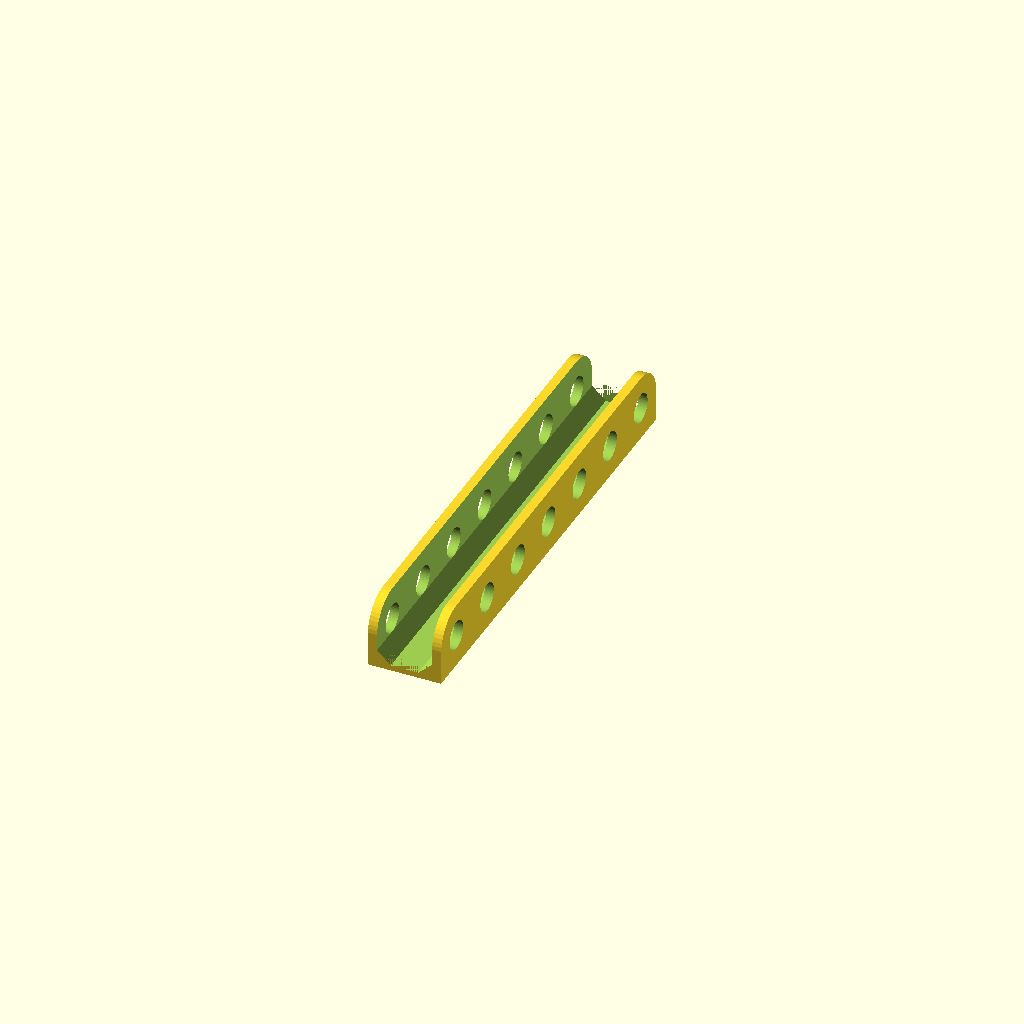
Cell 1: the model at its default parameters.
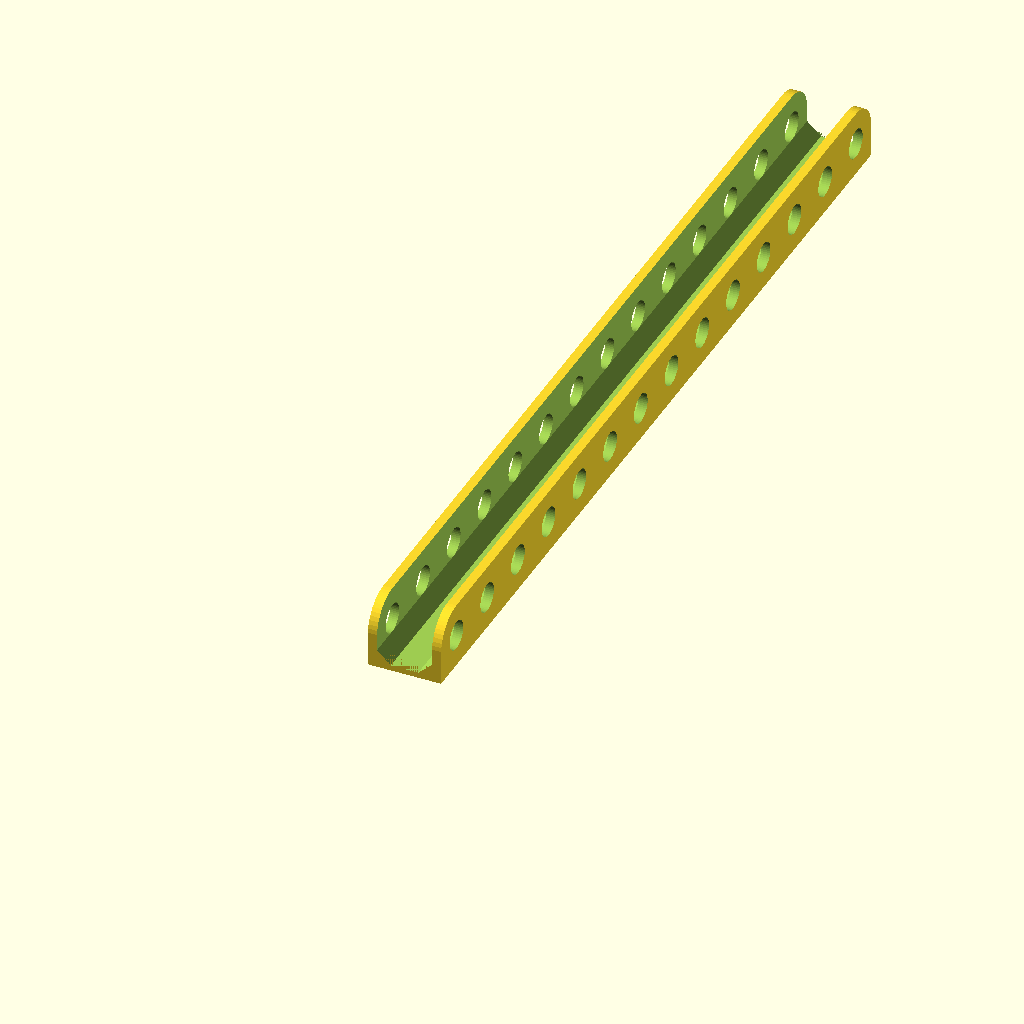
Cell 2 — slot_count set to 14, the other parameters unchanged.
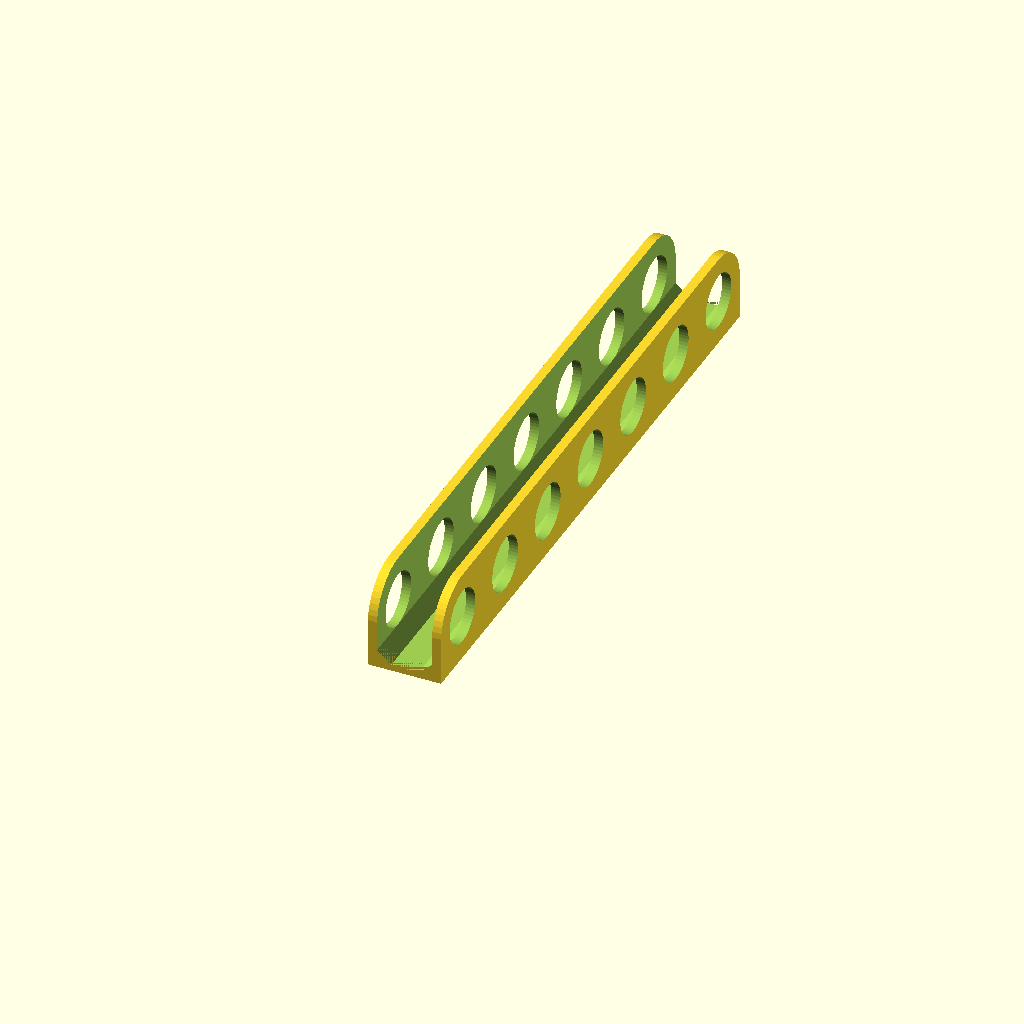
Cell 3: the same model with waterpik_slot_dia = 14.
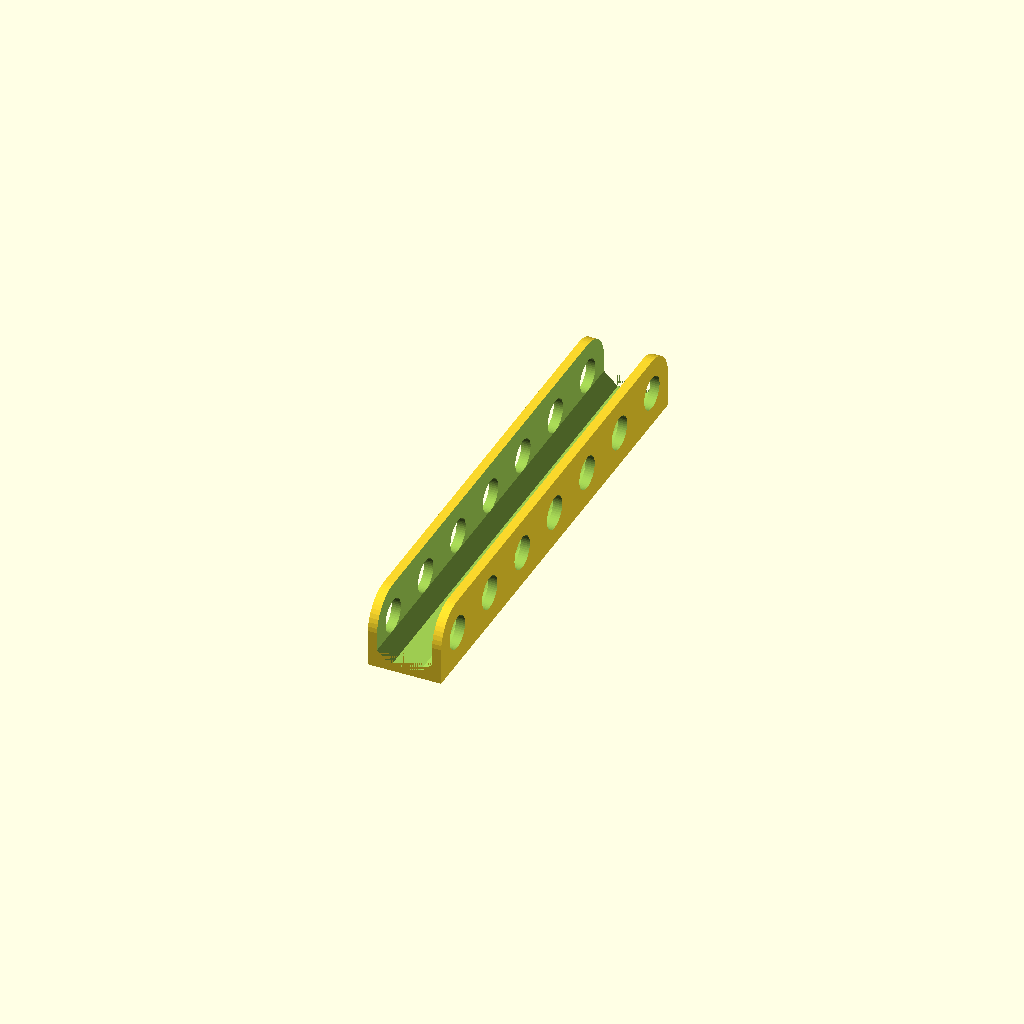
Cell 4: the same model with waterpik_slot_dia_tol = 2.
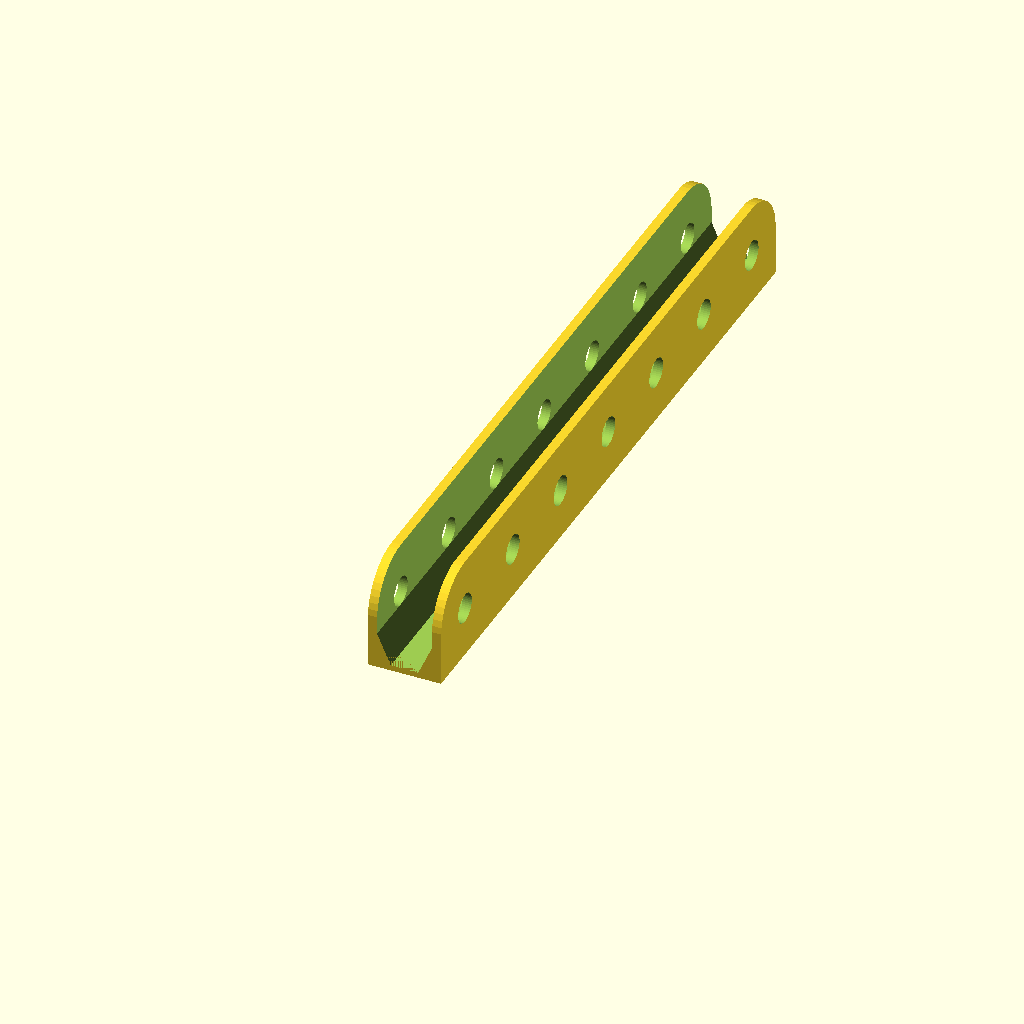
Cell 5 — mount_hole_standoff_radius set to 10, the other parameters unchanged.
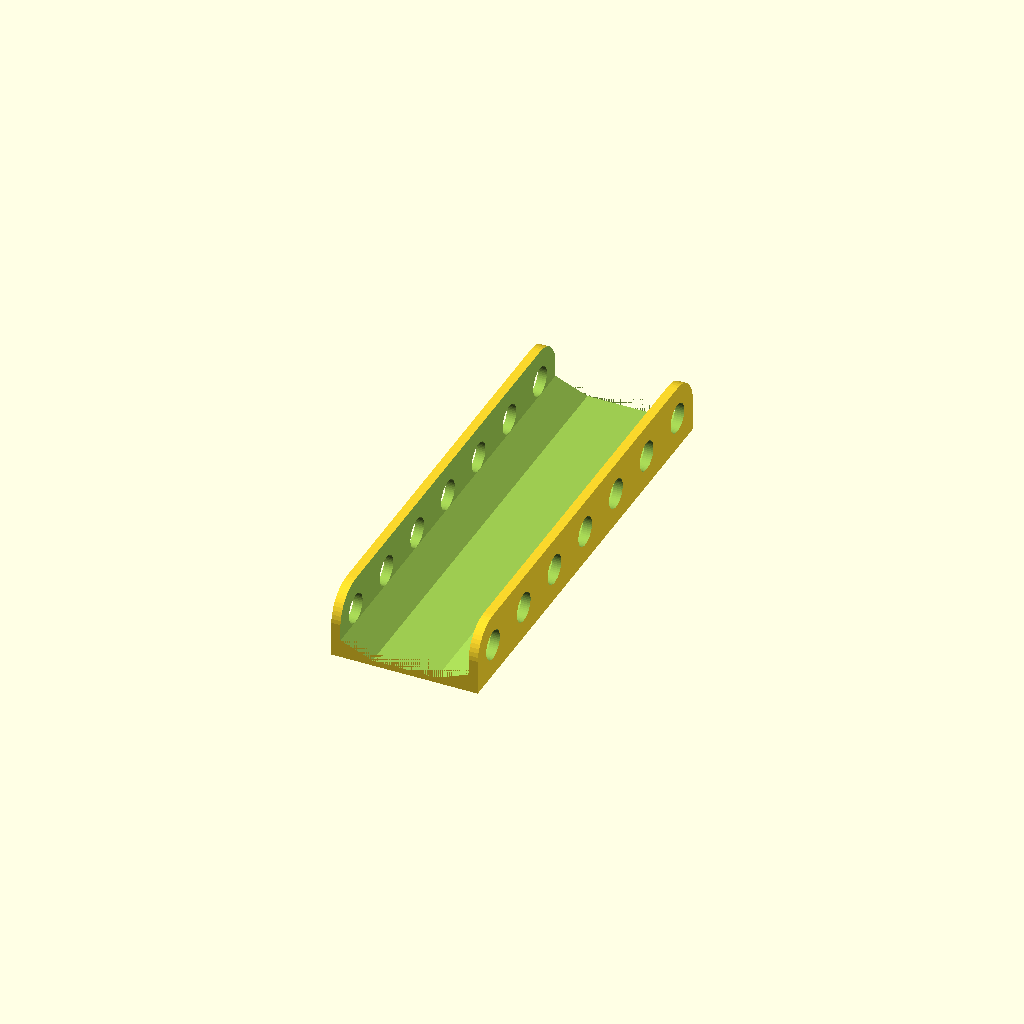
Cell 6 — mount_horzontal_height set to 40, the other parameters unchanged.
All cells are drawn from one camera (rotation 55°, 0°, 25°, orthographic, colour scheme Cornfield), so only the parameter changes between them.
The OpenSCAD source (waterpik_parametric_wall_holder.scad):
$fn = 50;

slot_count = 7;

waterpik_slot_dia = 7;
waterpik_slot_dia_tol = 1;

mount_hole_dia = waterpik_slot_dia + waterpik_slot_dia_tol;
mount_hole_standoff_radius = 5;
mount_horzontal_height = 20;

mount_plate_thickness = 2.5;
mount_wall_mount_thickness = 1.5;

rotate([0,90,0])
difference()
{
    mount_rim_dia = mount_hole_dia+mount_hole_standoff_radius*2;
    mount_rim_width = slot_count*mount_rim_dia;
    spacer_gap_cut = mount_horzontal_height - mount_plate_thickness*2;
    
    // Bulk
    translate([-mount_rim_dia/2,0,0])
        hull()
        {
            translate([mount_rim_dia/2,mount_rim_width/2,0])
                cube([0.01, mount_rim_width, mount_horzontal_height], center=true);
            translate([0,mount_rim_dia/2,])
                cylinder(d=mount_rim_dia, h = mount_horzontal_height, center=true);
            translate([0,mount_rim_dia/2+(slot_count-1)*mount_rim_dia,0])
                cylinder(d=mount_rim_dia, h = mount_horzontal_height, center=true);
        }

    // Holes
    for(i = [0 : 1 : slot_count-1])
        translate([-mount_rim_dia/2, mount_rim_dia/2+i*mount_rim_dia, 0])
            cylinder(d=mount_hole_dia, h = mount_horzontal_height+1, center=true);

    // Center Cut
    translate([-mount_rim_dia/2,mount_rim_width/2,0])
        hull()
        {
            translate([-mount_hole_standoff_radius,0,0])
                cube([mount_rim_dia, mount_rim_width, spacer_gap_cut], center=true);
            translate([-mount_wall_mount_thickness,0,0])
                cube([mount_rim_dia, mount_rim_width, spacer_gap_cut/2], center=true);
        }
}
Parameter table extracted from the source (name, type, default, range or options):
slot_count: number, default 7
waterpik_slot_dia: number, default 7
waterpik_slot_dia_tol: number, default 1
mount_hole_standoff_radius: number, default 5
mount_horzontal_height: number, default 20
mount_plate_thickness: number, default 2.5
mount_wall_mount_thickness: number, default 1.5
